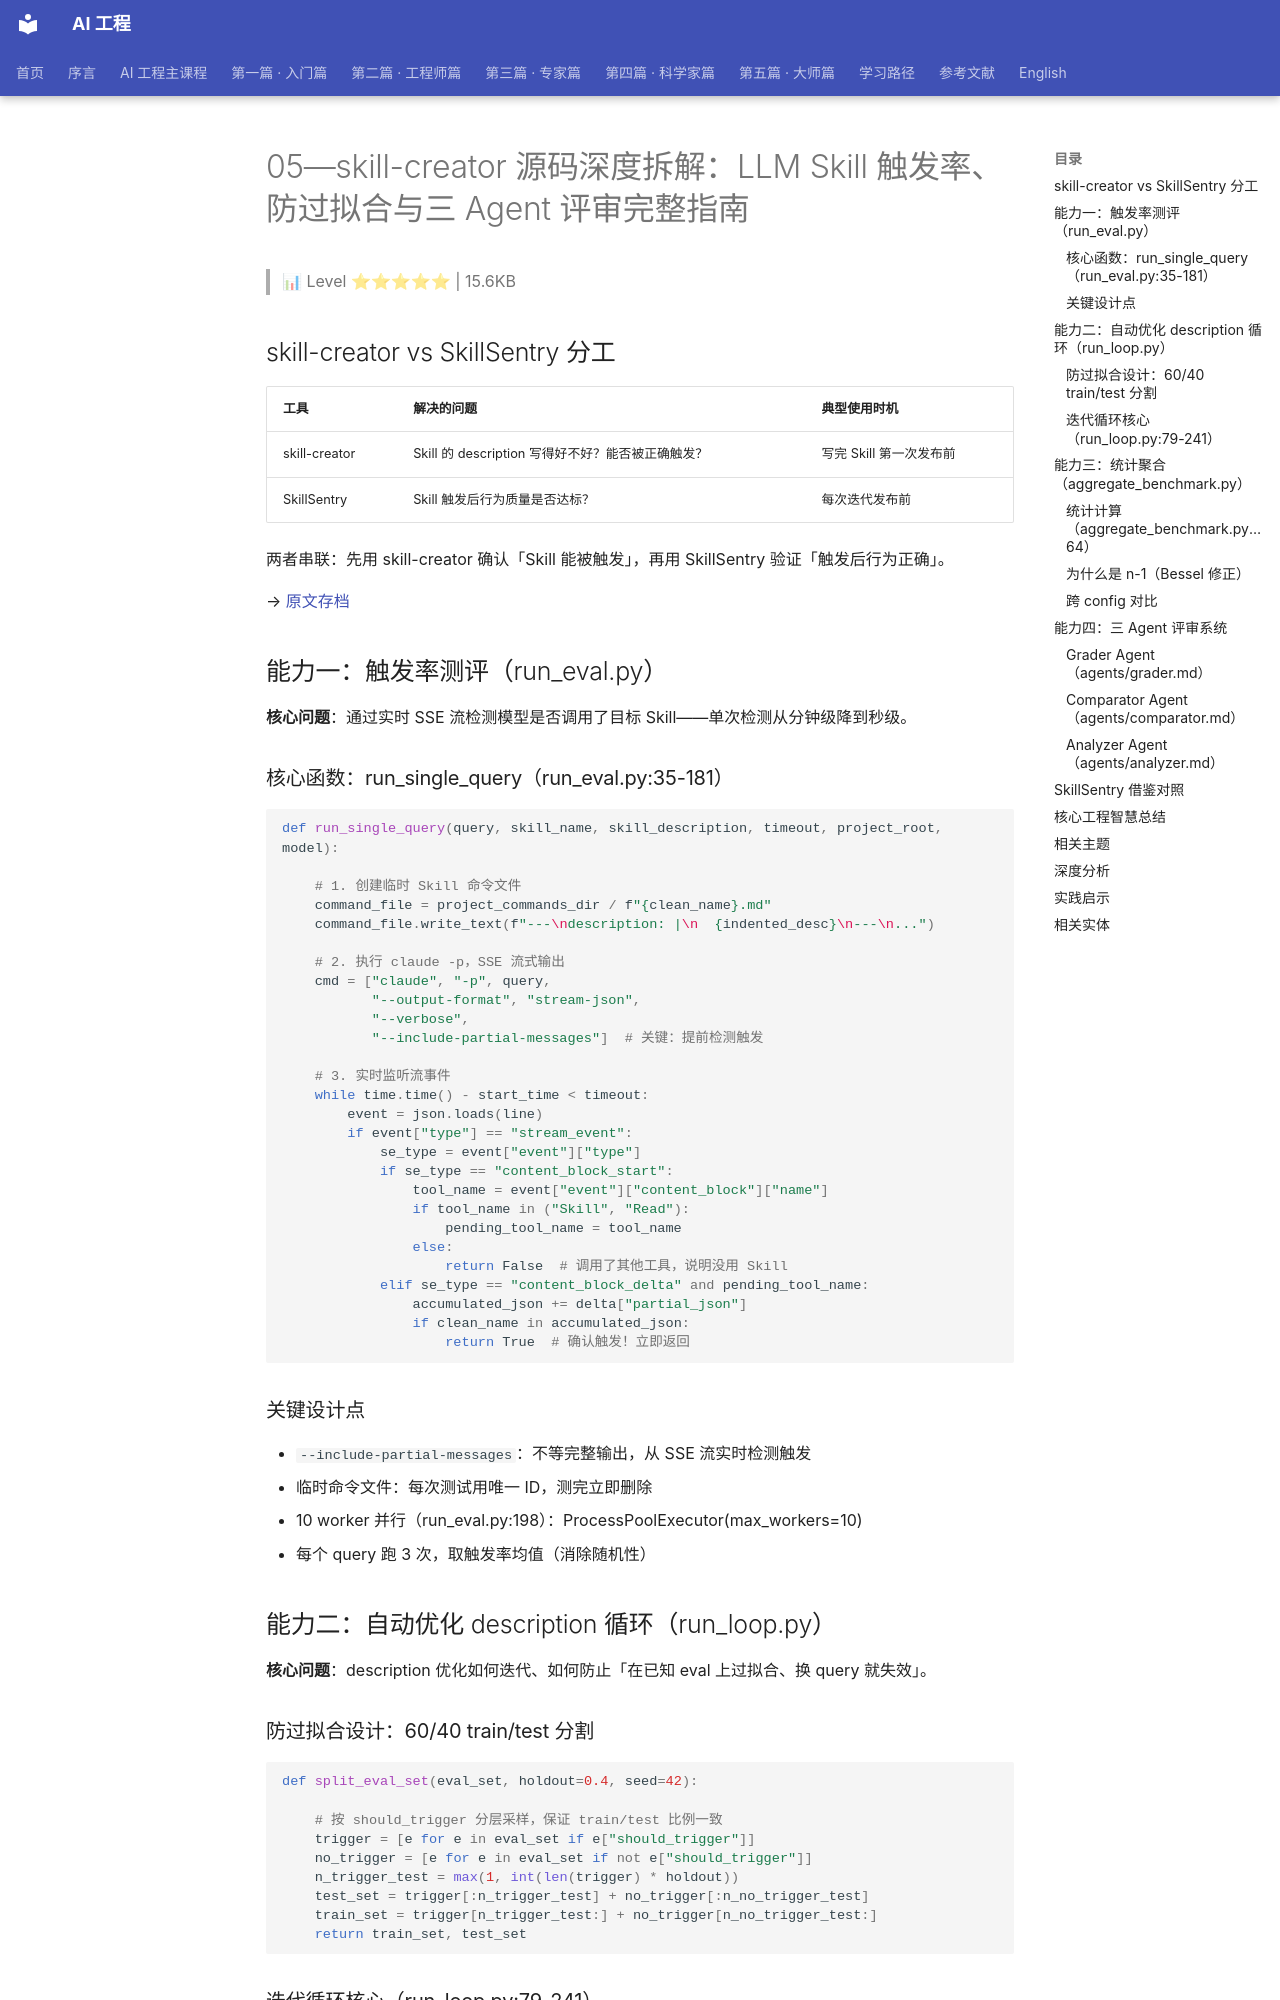

repository: QianJinGuo/wiki-book · page: ch01/479-05-skill-creator-llm-skill-agent.html · generator: mkdocs

# 05—skill-creator 源码深度拆解：LLM Skill 触发率、防过拟合与三 Agent 评审完整指南

> 📊 Level ⭐⭐⭐⭐⭐ | 15.6KB

## skill-creator vs SkillSentry 分工

| 工具 | 解决的问题 | 典型使用时机 |
|------|----------|------------|
| skill-creator | Skill 的 description 写得好不好？能否被正确触发？ | 写完 Skill 第一次发布前 |
| SkillSentry | Skill 触发后行为质量是否达标？ | 每次迭代发布前 |

两者串联：先用 skill-creator 确认「Skill 能被触发」，再用 SkillSentry 验证「触发后行为正确」。

→ [原文存档](https://juejin.cn/post/7620005798770737167)

## 能力一：触发率测评（run_eval.py）

**核心问题**：通过实时 SSE 流检测模型是否调用了目标 Skill——单次检测从分钟级降到秒级。

### 核心函数：run_single_query（run_eval.py:35-181）

```python
def run_single_query(query, skill_name, skill_description, timeout, project_root, model):

    # 1. 创建临时 Skill 命令文件
    command_file = project_commands_dir / f"{clean_name}.md"
    command_file.write_text(f"---\ndescription: |\n  {indented_desc}\n---\n...")

    # 2. 执行 claude -p，SSE 流式输出
    cmd = ["claude", "-p", query,
           "--output-format", "stream-json",
           "--verbose",
           "--include-partial-messages"]  # 关键：提前检测触发

    # 3. 实时监听流事件
    while time.time() - start_time < timeout:
        event = json.loads(line)
        if event["type"] == "stream_event":
            se_type = event["event"]["type"]
            if se_type == "content_block_start":
                tool_name = event["event"]["content_block"]["name"]
                if tool_name in ("Skill", "Read"):
                    pending_tool_name = tool_name
                else:
                    return False  # 调用了其他工具，说明没用 Skill
            elif se_type == "content_block_delta" and pending_tool_name:
                accumulated_json += delta["partial_json"]
                if clean_name in accumulated_json:
                    return True  # 确认触发！立即返回
```

### 关键设计点

- `--include-partial-messages`：不等完整输出，从 SSE 流实时检测触发
- 临时命令文件：每次测试用唯一 ID，测完立即删除
- 10 worker 并行（run_eval.py:198）：ProcessPoolExecutor(max_workers=10)
- 每个 query 跑 3 次，取触发率均值（消除随机性）

## 能力二：自动优化 description 循环（run_loop.py）

**核心问题**：description 优化如何迭代、如何防止「在已知 eval 上过拟合、换 query 就失效」。

### 防过拟合设计：60/40 train/test 分割

```python
def split_eval_set(eval_set, holdout=0.4, seed=42):

    # 按 should_trigger 分层采样，保证 train/test 比例一致
    trigger = [e for e in eval_set if e["should_trigger"]]
    no_trigger = [e for e in eval_set if not e["should_trigger"]]
    n_trigger_test = max(1, int(len(trigger) * holdout))
    test_set = trigger[:n_trigger_test] + no_trigger[:n_no_trigger_test]
    train_set = trigger[n_trigger_test:] + no_trigger[n_no_trigger_test:]
    return train_set, test_set
```
